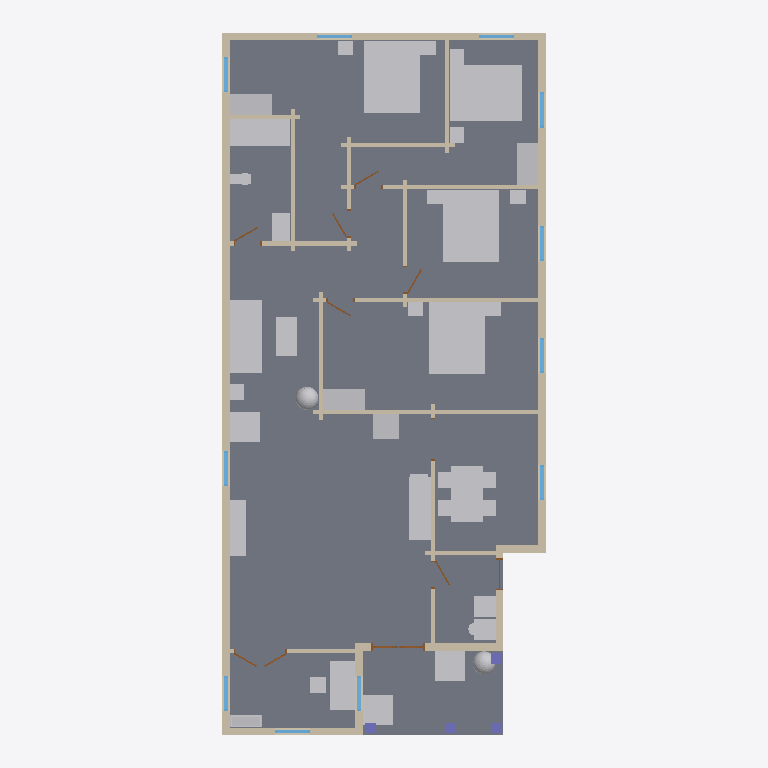
Plan cut of the same IFC building model at storey 'Level 1' (level 0.60 m, cut at 2.00 m), seen from above with north up, elements coloured by IFC class: 38 walls (beige), 33 other elements (light grey), 11 windows (light blue), 9 doors (brown), 4 columns (violet), 2 slabs (grey). Cut surfaces are drawn darker.
Extent 10.7 m × 20.2 m × 5.3 m (x, y, z). Storeys (1): Level 1 at 0.60 m. Elements (103): 40 IfcWall, 33 IfcFurnishingElement, 13 IfcWindow, 10 IfcDoor, 4 IfcColumn, 2 IfcSlab, 1 IfcRoof.

HEADER;
FILE_DESCRIPTION(('ViewDefinition [CoordinationView]'),'2;1');
FILE_NAME('h1430447656-s1.ifc','2026-11-12T05:47:27',('',''),(''),'IfcOpenShell 0.8.0','IfcOpenShell 0.8.0','');
FILE_SCHEMA(('IFC4'));
ENDSEC;
DATA;
#23=IFCPROJECT('1YfGMQWEH1qwFdoa76V0uV',#5,'b1430447656',$,$,$,$,(#21),#19);
#24=IFCSITE('0gW$9yIbr1jOrfTYmnjQ83',#5,'Site','',$,$,$,'Site',.COMPLEX.,(0,0,0),(0,0,0),0.0,$,$);
#25=IFCBUILDING('0M044qbRH0tgjeBnXcFThS',#5,'OSM 1430447656','',$,$,$,'OSM 1430447656',.COMPLEX.,$,$,$);
#26=IFCBUILDINGSTOREY('0KSOSSYXb9$BgRgBLNw7$y',#5,'Level 1','',$,$,$,'Level 1',.COMPLEX.,0.6);
#298=IFCSLAB('3FEQ7CI3LDGA1BsNA_IAgj',#5,'Floor slab L1','',$,#295,#297,$,.FLOOR.);
#368=IFCSLAB('1Uzp5308D4veOz5eP1bk28',#5,'Porch deck','',$,#295,#367,$,.FLOOR.);
#12384=IFCFURNISHINGELEMENT('3bbLD$uFj5ev2n5DmU$yna',#5,'bed_double','',$,#295,#12383,$);
#12673=IFCFURNISHINGELEMENT('1Z6kZ6GOv4T93sYDct07aC',#5,'bed_double001','',$,#295,#12672,$);
#12903=IFCFURNISHINGELEMENT('04W36xjOH60eB9xFQbl8Dt',#5,'bed_double002','',$,#295,#12902,$);
#13192=IFCFURNISHINGELEMENT('30bTUDonnD0f5g5oAwnatR',#5,'bed_double003','',$,#295,#13191,$);
#569=IFCWALL('3eF40z0WL6Vwg145i$cYdf',#5,'Exterior wall L002','',$,#295,#568,$,.MOVABLE.);
#11998=IFCFURNISHINGELEMENT('2asUOv5Ln2mxWDA4Tetj60',#5,'dining_table','',$,#295,#11997,$);
#7637=IFCFURNISHINGELEMENT('2AdACKtmDCs9p_yO2_c5vC',#5,'sofa','',$,#295,#7636,$);
#13670=IFCFURNISHINGELEMENT('3PrS6y9pTF8vV_JzYvc9Ua',#5,'bathtub','',$,#295,#13669,$);
#14031=IFCFURNISHINGELEMENT('22$HnULHX0suZ5KB4w6kpX',#5,'desk','',$,#295,#14030,$);
#3975=IFCWALL('3TBAdV_pDD1BoVzUgH7t1S',#5,'Exterior wall L016','',$,#295,#3974,$,.MOVABLE.);
#11176=IFCFURNISHINGELEMENT('2658TNsNb2DRqe2o7JLuBT',#5,'kitchen_short','',$,#295,#11175,$);
#1918=IFCWALL('0CWLgayTjEuhjDhPkNOjDg',#5,'Exterior wall L008','',$,#295,#1917,$,.MOVABLE.);
#2339=IFCWALL('2b_S_9DM95E8TyDSrDuGhe',#5,'Exterior wall L011','',$,#295,#2338,$,.MOVABLE.);
#738=IFCWALL('0CrvPe7O1D5xK_8IWidIV_',#5,'Exterior wall L004','',$,#295,#737,$,.MOVABLE.);
#12215=IFCFURNISHINGELEMENT('1gySM8$HT899j1wJOuUEmn',#5,'washer','',$,#295,#12214,$);
#4307=IFCFURNISHINGELEMENT('2NtmFcDvv6UPqeUJnJvScQ',#5,'porch_chair','',$,#295,#4306,$);
#7948=IFCFURNISHINGELEMENT('3PO0FsryjE3gb2dg3g1hjM',#5,'armchair','',$,#295,#7947,$);
#7839=IFCFURNISHINGELEMENT('3rJnjjs1PDjv32g8Ea$ihb',#5,'tv_unit','',$,#295,#7838,$);
#12504=IFCFURNISHINGELEMENT('0JVsc9zCj8mvbUYRkjCioC',#5,'wardrobe','',$,#295,#12503,$);
#13023=IFCFURNISHINGELEMENT('0_v1GyfuP6CO2Z6xSPU3hX',#5,'wardrobe001','',$,#295,#13022,$);
#13312=IFCFURNISHINGELEMENT('0697qf7_P3cR7$i181DpqB',#5,'wardrobe002','',$,#295,#13311,$);
#4416=IFCFURNISHINGELEMENT('0PC0hk81jBsg7Pws7MnJXj',#5,'porch_chair001','',$,#295,#4415,$);
#7780=IFCFURNISHINGELEMENT('3VTgRdg4j8exWOx5pLr7lq',#5,'coffee_table','',$,#295,#7779,$);
#2491=IFCWALL('13jrkOMcD7qwA0ko_k7VAO',#5,'Exterior wall L012','',$,#295,#2490,$,.MOVABLE.);
#2056=IFCWALL('0We$jl9AHDbPWdLFXJr$Ii',#5,'Exterior wall L009','',$,#295,#2055,$,.MOVABLE.);
#2194=IFCWALL('3oWc6pCcz3uOXsCMSb56KC',#5,'Exterior wall L010','',$,#295,#2193,$,.MOVABLE.);
#11207=IFCFURNISHINGELEMENT('0upbAdKL5AORzENBdZrArH',#5,'fridge','',$,#295,#11206,$);
#431=IFCWALL('2lliKgO2f0of1FYNmoHv9E',#5,'Exterior wall L1','',$,#295,#430,$,.MOVABLE.);
#1244=IFCWALL('0897CR42D7IB9HKoUH$C8s',#5,'Exterior wall L006','',$,#295,#1243,$,.MOVABLE.);
#997=IFCWALL('2xlYyvX5DCw9ctoewV_X27',#5,'Interior wall L1','',$,#295,#996,$,.MOVABLE.);
#1785=IFCWALL('2rydc1o$5Fve8Ua0Rg6BYC',#5,'Exterior wall L007','',$,#295,#1784,$,.MOVABLE.);
#1028=IFCWALL('0D0qT1Oj9Dhe4PDesaE6mr',#5,'Interior wall L002','',$,#295,#1027,$,.MOVABLE.);
#13397=IFCFURNISHINGELEMENT('3kauvioTr1gR1n0zret_wU',#5,'vanity','',$,#295,#13396,$);
#3547=IFCWALL('2T7IOVkODAxBqkupKD43nj',#5,'Interior wall L015','',$,#295,#3546,$,.MOVABLE.);
#3853=IFCWALL('32EvUlKor5e8YFcpyxmjs2',#5,'Interior wall L019','',$,#295,#3852,$,.MOVABLE.);
#1727=IFCWALL('0CRce$TmPA6hdMX6123Z13',#5,'Interior wall L009','',$,#295,#1726,$,.MOVABLE.);
#3363=IFCWALL('3PLc31H9zC88PLvMfGc42$',#5,'Interior wall L012','',$,#295,#3362,$,.MOVABLE.);
#4115=IFCWALL('0IqCDy7cT2s8AwwMstWSQl',#5,'Exterior wall L017','',$,#295,#4114,$,.MOVABLE.);
#883=IFCWALL('1qV$cyi1XBAeL7xUhqhFV3',#5,'Exterior wall L005','',$,#295,#882,$,.MOVABLE.);
#1653=IFCWALL('3YjXCpwjn0YxM4P2fYSYxR',#5,'Interior wall L008','',$,#295,#1652,$,.MOVABLE.);
#3114=IFCWALL('228f0IJSL4Rv1LYa4t6cBR',#5,'Exterior wall L014','',$,#295,#3113,$,.MOVABLE.);
#3884=IFCWALL('3rfiQCoh96ewh9m7c1FsYD',#5,'Interior wall L020','',$,#295,#3883,$,.MOVABLE.);
#11035=IFCFURNISHINGELEMENT('1jzQotZBf1ggDgGEI69DW8',#5,'plant001','',$,#295,#11034,$);
#1378=IFCWALL('0fWb6gC_L2T9YSdlhT2d$x',#5,'Interior wall L005','',$,#295,#1377,$,.MOVABLE.);
#3394=IFCWALL('1BW9JlDpv0sOp_gxb_qaIC',#5,'Interior wall L013','',$,#295,#3393,$,.MOVABLE.);
#14386=IFCFURNISHINGELEMENT('3wFppRd_fFTfwcvxoOSJja',#5,'bookshelf','',$,#295,#14385,$);
#7472=IFCFURNISHINGELEMENT('3nB_MY7DX9MfrvDzL_pmeD',#5,'plant','',$,#295,#7471,$);
#683=IFCWALL('0EJIvboC52wvALfz51ys5k',#5,'Exterior wall L003','',$,#295,#682,$,.MOVABLE.);
#2698=IFCWALL('2wdZmxuVbAS8K1CbPEjy6K',#5,'Interior wall L010','',$,#295,#2697,$,.MOVABLE.);
#3301=IFCWALL('0e6rbo2WvDng6xRPA6w7aX',#5,'Interior wall L011','',$,#295,#3300,$,.MOVABLE.);
#3700=IFCWALL('1wK99KQ_9AzuuP6g5hCPfW',#5,'Interior wall L017','',$,#295,#3699,$,.MOVABLE.);
#3332=IFCWALL('0K6kJyFEjCEPWJZw8Wk7Uf',#5,'Exterior wall L015','',$,#295,#3331,$,.MOVABLE.);
#3915=IFCWALL('2YjxGCP_52wvYqJ1FsfpG_',#5,'Interior wall L021','',$,#295,#3914,$,.MOVABLE.);
#3445=IFCWALL('0hMyshlBz4Dh$meSsEH9CP',#5,'Interior wall L014','',$,#295,#3444,$,.MOVABLE.);
#7979=IFCFURNISHINGELEMENT('35h_cjVk52mh9pWnqTSayo',#5,'end_table','',$,#295,#7978,$);
#12445=IFCFURNISHINGELEMENT('0kBm99CWbE8Poi37k$S83P',#5,'nightstand001','',$,#295,#12444,$);
#12704=IFCFURNISHINGELEMENT('3QC4bLBajEygflj35A_2cl',#5,'nightstand002','',$,#295,#12703,$);
#12734=IFCFURNISHINGELEMENT('21MiuRwDvBsRSdUrlCcdkS',#5,'nightstand003','',$,#295,#12733,$);
#12964=IFCFURNISHINGELEMENT('2W6jOxpnL5zxZ2gd0f3Td7',#5,'nightstand005','',$,#295,#12963,$);
#13223=IFCFURNISHINGELEMENT('28wASYVk95Qx$$fpe8ntEi',#5,'nightstand006','',$,#295,#13222,$);
#13253=IFCFURNISHINGELEMENT('3WGshw_sTAvAEoNm9kx4IW',#5,'nightstand007','',$,#295,#13252,$);
#13614=IFCFURNISHINGELEMENT('0izgcHDHHEmwEGef3Z0KVk',#5,'toilet','',$,#295,#13613,$);
#12415=IFCFURNISHINGELEMENT('2Zd80AMDX83u4Ls8fmnAcg',#5,'nightstand','',$,#295,#12414,$);
#12934=IFCFURNISHINGELEMENT('1ju9PcKgjAt8EpQJs2DUYv',#5,'nightstand004','',$,#295,#12933,$);
#1480=IFCWALL('3wGZ$EUOfCGg3JU4BCLSp4',#5,'Interior wall L006','',$,#295,#1479,$,.MOVABLE.);
#3598=IFCWALL('3Go2$28inF_x1WSdtxP9AI',#5,'Interior wall L016','',$,#295,#3597,$,.MOVABLE.);
#1181=IFCWALL('3nLWUf_7P1nuqkT1AYjvOq',#5,'Interior wall L004','',$,#295,#1180,$,.MOVABLE.);
#1079=IFCWALL('3qFDhFul12lfQHgjLX6Sp9',#5,'Interior wall L003','',$,#295,#1078,$,.MOVABLE.);
#2422=IFCWINDOW('1Vv5kAavXE4u0jKMTPlVjj',#5,'Window008','',$,#295,#2421,$,1000.0,$,.WINDOW.,.SINGLE_PANEL.,$);
#2902=IFCWALL('237eQEBAb8DR3ATK7dc3Z3',#5,'Exterior wall L013','',$,#295,#2901,$,.MOVABLE.);
#514=IFCWINDOW('10sUB8Ye1079RJp9eOjzWe',#5,'Window','',$,#295,#513,$,1000.0,$,.WINDOW.,.SINGLE_PANEL.,$);
#652=IFCWINDOW('2DQCIswnLDNxdx7n9DLwqi',#5,'Window001','',$,#295,#651,$,1000.0,$,.WINDOW.,.SINGLE_PANEL.,$);
#966=IFCWINDOW('3Qdr9oyn9FOhHY6aoP3E7U',#5,'Window003','',$,#295,#965,$,1000.0,$,.WINDOW.,.SINGLE_PANEL.,$);
#1327=IFCWINDOW('2OiqtbtJv08BTxaB9a9jsN',#5,'Window004','',$,#295,#1326,$,1000.0,$,.WINDOW.,.SINGLE_PANEL.,$);
#2001=IFCWINDOW('1XZqo85Ef1KAiHZDx37_rH',#5,'Window005','',$,#295,#2000,$,1000.0,$,.WINDOW.,.SINGLE_PANEL.,$);
#2139=IFCWINDOW('3bWLUhscX4nPqdQaqRARXd',#5,'Window006','',$,#295,#2138,$,1000.0,$,.WINDOW.,.SINGLE_PANEL.,$);
#2277=IFCWINDOW('19IfHB8_9EMv_aTg18icGM',#5,'Window007','',$,#295,#2276,$,1000.0,$,.WINDOW.,.SINGLE_PANEL.,$);
#3751=IFCWALL('0aH8PDfBXEi8r_zrTp4oK8',#5,'Interior wall L018','',$,#295,#3750,$,.MOVABLE.);
#3057=IFCDOOR('1lLA3CDwj4VwFxbubrPeWG',#5,'Door006','',$,#295,#3056,$,1000.0,$,.DOOR.,.SINGLE_SWING_LEFT.,$);
#14417=IFCCOLUMN('2sBca41hbCuQTa55Jqi2QS',#5,'Porch post','',$,#295,#14416,$,.COLUMN.);
#14510=IFCCOLUMN('0BYC_IIkDFwxpyOKGbWrHb',#5,'Porch post003','',$,#295,#14509,$,.COLUMN.);
#2574=IFCWINDOW('1wzzu9Tyb25Q9csWUgvd6x',#5,'Window009','',$,#295,#2573,$,1000.0,$,.WINDOW.,.SINGLE_PANEL.,$);
#4058=IFCWINDOW('3ERC3IR0D8NwIyx6dqaIvU',#5,'Window011','',$,#295,#4057,$,1000.0,$,.WINDOW.,.SINGLE_PANEL.,$);
#4198=IFCWINDOW('16$Z47vUb3tR4q9AEPBVYy',#5,'Window012','',$,#295,#4197,$,1000.0,$,.WINDOW.,.SINGLE_PANEL.,$);
#14448=IFCCOLUMN('3$mg6qz8zEGBo9uNblFmxi',#5,'Porch post001','',$,#295,#14447,$,.COLUMN.);
#14479=IFCCOLUMN('0iPkAV9tbBDQDi7xwoRHiY',#5,'Porch post002','',$,#295,#14478,$,.COLUMN.);
#2853=IFCDOOR('0DnNICUpf1SgzgMPCoLiRY',#5,'Door005','',$,#295,#2852,$,1000.0,$,.DOOR.,.SINGLE_SWING_LEFT.,$);
#1150=IFCDOOR('2j5_Td3sD8lAW03_MhowHM',#5,'Door','',$,#295,#1149,$,1000.0,$,.DOOR.,.SINGLE_SWING_LEFT.,$);
#3669=IFCDOOR('3LwQ2iXEnE_OuWkZXGUXhi',#5,'Door008','',$,#295,#3668,$,1000.0,$,.DOOR.,.SINGLE_SWING_LEFT.,$);
#3516=IFCDOOR('25fzKD0QfDpuKKDbPx6I1P',#5,'Door007','',$,#295,#3515,$,1000.0,$,.DOOR.,.SINGLE_SWING_LEFT.,$);
#3822=IFCDOOR('3w4B54i3j0Mv71MXeopXam',#5,'Door009','',$,#295,#3821,$,1000.0,$,.DOOR.,.SINGLE_SWING_LEFT.,$);
#1449=IFCDOOR('23f_zdzJr02BaHAx6Kr4Vi',#5,'Door001','',$,#295,#1448,$,1000.0,$,.DOOR.,.SINGLE_SWING_LEFT.,$);
#1602=IFCDOOR('0OTLf5X9XEDvOaleCe$6fy',#5,'Door002','',$,#295,#1601,$,1000.0,$,.DOOR.,.SINGLE_SWING_LEFT.,$);
#1531=IFCWALL('1dKs3hbcjAqf12qeu917fD',#5,'Interior wall L007','',$,#295,#1530,$,.MOVABLE.);
#1856=IFCDOOR('1cqodf8bjFWw7u9vNHIqgJ',#5,'Door004','',$,#295,#1855,$,1000.0,$,.DOOR.,.SINGLE_SWING_LEFT.,$);
ENDSEC;
